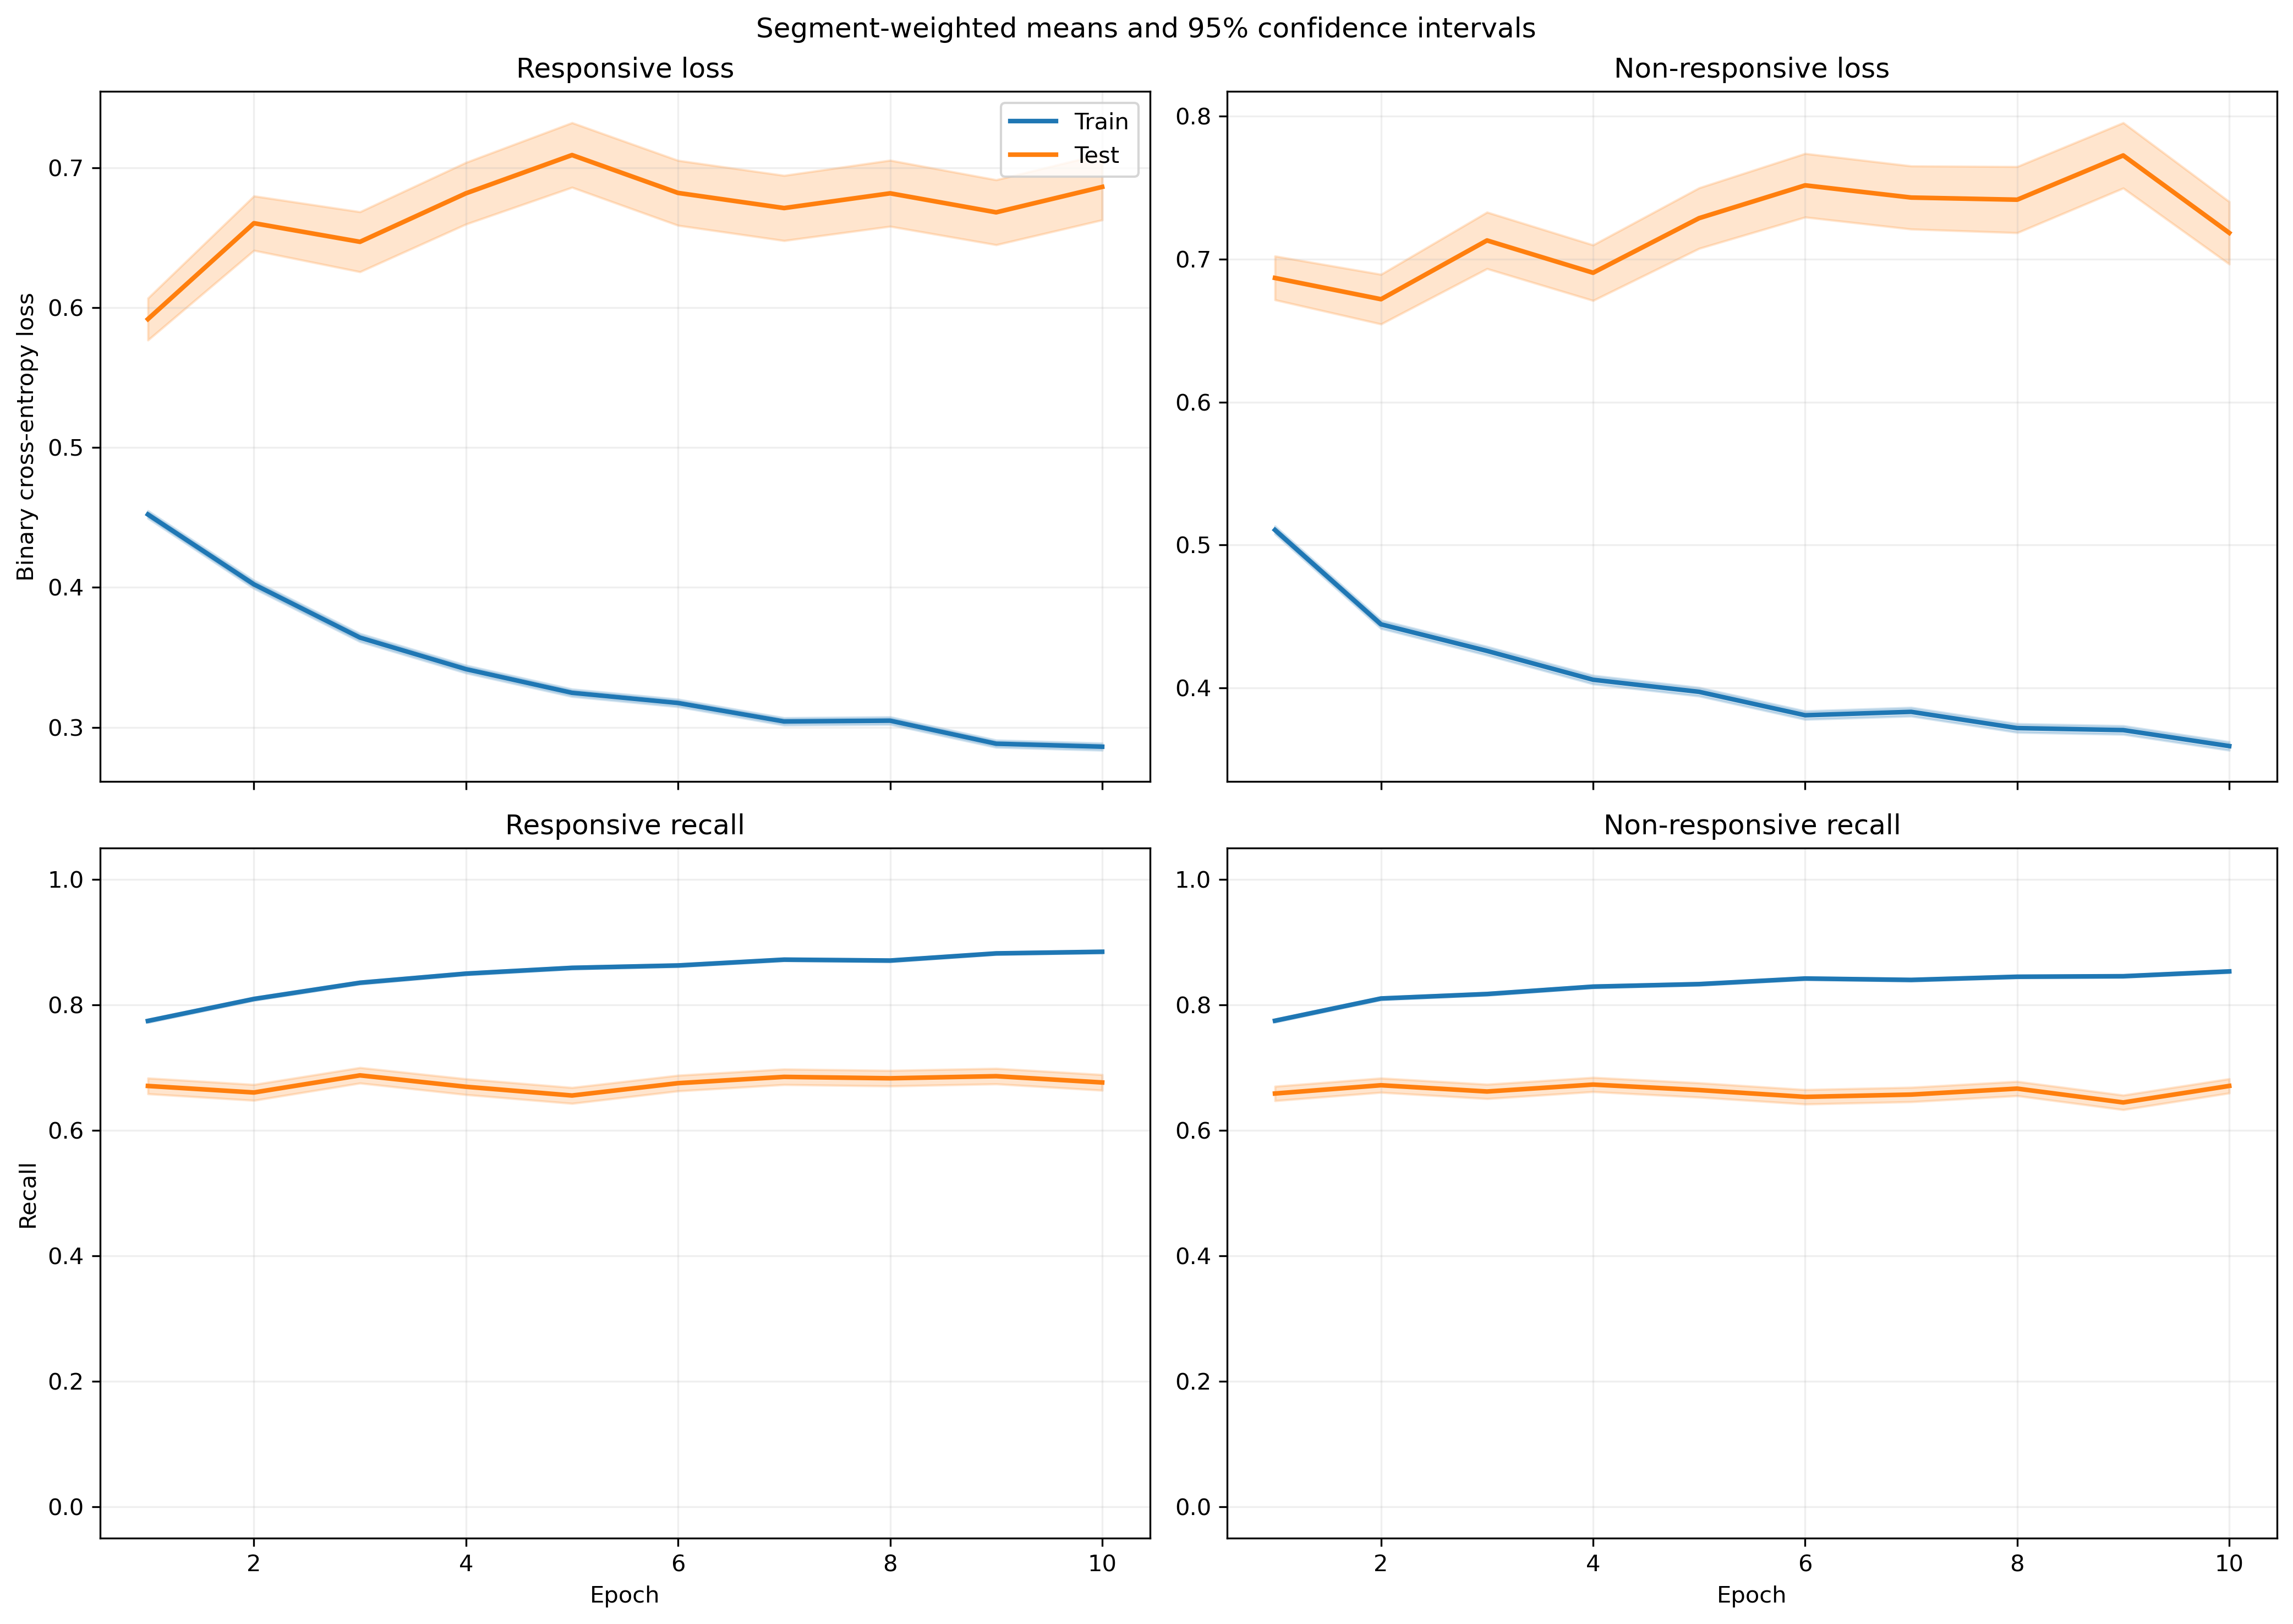

Values plotted in this chart, from the file beside it:
fold, epoch, split, r_loss, r_loss_count, r_loss_sum, r_loss_sum_sq, r_recall, r_recall_count, r_recall_sum, r_recall_sum_sq, nr_loss, nr_loss_count, nr_loss_sum, nr_loss_sum_sq, nr_recall, nr_recall_count, nr_recall_sum, nr_recall_sum_sq
1, 1, train, 0.4521, 5345, 2416, 2031, 0.7717, 5345, 4125, 4125, 0.5062, 6532, 3306, 3073, 0.7811, 6532, 5102, 5102
1, 1, test, 0.5567, 46, 25.61, 20.6, 0.7391, 46, 34.0, 34.0, 0.3525, 5, 1.762, 0.7214, 1.0, 5, 5.0, 5.0
1, 2, train, 0.4137, 5345, 2211, 2041, 0.7949, 5345, 4249, 4249, 0.4354, 6532, 2844, 2817, 0.8178, 6532, 5342, 5342
1, 2, test, 0.579, 46, 26.63, 24.06, 0.6522, 46, 30.0, 30.0, 0.4248, 5, 2.124, 1.155, 1.0, 5, 5.0, 5.0
1, 3, train, 0.3476, 5345, 1858, 1626, 0.8503, 5345, 4545, 4545, 0.4373, 6532, 2856, 2928, 0.8066, 6532, 5269, 5269
1, 3, test, 0.5129, 46, 23.59, 21.6, 0.7826, 46, 36.0, 36.0, 0.6832, 5, 3.416, 3.393, 0.4, 5, 2.0, 2.0
1, 4, train, 0.3452, 5345, 1845, 1731, 0.8419, 5345, 4500, 4500, 0.4061, 6532, 2653, 2914, 0.827, 6532, 5402, 5402
1, 4, test, 0.5009, 46, 23.04, 21.27, 0.7609, 46, 35.0, 35.0, 0.4263, 5, 2.132, 1.383, 0.8, 5, 4.0, 4.0
1, 5, train, 0.3283, 5345, 1755, 1550, 0.8541, 5345, 4565, 4565, 0.4058, 6532, 2651, 2965, 0.8269, 6532, 5401, 5401
1, 5, test, 0.5306, 46, 24.41, 25.98, 0.6957, 46, 32.0, 32.0, 0.4166, 5, 2.083, 1.41, 0.8, 5, 4.0, 4.0
1, 6, train, 0.3147, 5345, 1682, 1457, 0.8621, 5345, 4608, 4608, 0.3959, 6532, 2586, 2771, 0.8319, 6532, 5434, 5434
1, 6, test, 0.5369, 46, 24.7, 26.18, 0.6957, 46, 32.0, 32.0, 0.3726, 5, 1.863, 1.018, 0.8, 5, 4.0, 4.0
1, 7, train, 0.3039, 5345, 1624, 1429, 0.8726, 5345, 4664, 4664, 0.3909, 6532, 2553, 2913, 0.8302, 6532, 5423, 5423
1, 7, test, 0.4985, 46, 22.93, 22.2, 0.7391, 46, 34.0, 34.0, 0.3919, 5, 1.959, 1.119, 0.8, 5, 4.0, 4.0
1, 8, train, 0.3183, 5345, 1701, 1678, 0.8632, 5345, 4614, 4614, 0.3643, 6532, 2379, 2619, 0.8492, 6532, 5547, 5547
1, 8, test, 0.5106, 46, 23.49, 22.79, 0.6957, 46, 32.0, 32.0, 0.4327, 5, 2.164, 1.533, 0.8, 5, 4.0, 4.0
1, 9, train, 0.2723, 5345, 1456, 1235, 0.8922, 5345, 4769, 4769, 0.3957, 6532, 2585, 3012, 0.8314, 6532, 5431, 5431
1, 9, test, 0.4129, 46, 19, 16.57, 0.8478, 46, 39.0, 39.0, 0.5922, 5, 2.961, 2.756, 0.6, 5, 3.0, 3.0
1, 10, train, 0.2876, 5345, 1537, 1278, 0.8881, 5345, 4747, 4747, 0.3657, 6532, 2389, 2662, 0.848, 6532, 5539, 5539
1, 10, test, 0.4356, 46, 20.04, 17.14, 0.8261, 46, 38.0, 38.0, 0.7587, 5, 3.794, 4.574, 0.4, 5, 2.0, 2.0
2, 1, train, 0.4595, 5047, 2319, 2060, 0.7737, 5047, 3905, 3905, 0.504, 6441, 3246, 3046, 0.7741, 6441, 4986, 4986
2, 1, test, 0.6607, 344, 227.3, 298, 0.6221, 344, 214.0, 214.0, 0.5161, 96, 49.54, 40.25, 0.75, 96, 72.0, 72.0
2, 2, train, 0.3984, 5047, 2011, 1885, 0.8112, 5047, 4094, 4094, 0.448, 6441, 2886, 2992, 0.8064, 6441, 5194, 5194
2, 2, test, 0.6756, 344, 232.4, 385.6, 0.6657, 344, 229.0, 229.0, 0.6821, 96, 65.49, 77.58, 0.6146, 96, 59.0, 59.0
2, 3, train, 0.4022, 5047, 2030, 2254, 0.8106, 5047, 4091, 4091, 0.3791, 6441, 2442, 2589, 0.8446, 6441, 5440, 5440
2, 3, test, 0.814, 344, 280, 621.1, 0.6453, 344, 222.0, 222.0, 0.71, 96, 68.16, 88.09, 0.5833, 96, 56.0, 56.0
2, 4, train, 0.3626, 5047, 1830, 1919, 0.8359, 5047, 4219, 4219, 0.3836, 6441, 2471, 2676, 0.8415, 6441, 5420, 5420
2, 4, test, 0.7971, 344, 274.2, 599.1, 0.6424, 344, 221.0, 221.0, 0.8118, 96, 77.93, 121, 0.5729, 96, 55.0, 55.0
2, 5, train, 0.3478, 5047, 1755, 1740, 0.8435, 5047, 4257, 4257, 0.3821, 6441, 2461, 2748, 0.8432, 6441, 5431, 5431
2, 5, test, 0.7883, 344, 271.2, 569.2, 0.6366, 344, 219.0, 219.0, 0.8778, 96, 84.27, 146.5, 0.5312, 96, 51.0, 51.0
2, 6, train, 0.3087, 5047, 1558, 1464, 0.8678, 5047, 4380, 4380, 0.3839, 6441, 2472, 2821, 0.8406, 6441, 5414, 5414
2, 6, test, 0.763, 344, 262.5, 588.6, 0.6453, 344, 222.0, 222.0, 0.8315, 96, 79.82, 126.8, 0.5729, 96, 55.0, 55.0
2, 7, train, 0.3056, 5047, 1542, 1456, 0.8684, 5047, 4383, 4383, 0.3821, 6441, 2461, 2980, 0.8381, 6441, 5398, 5398
2, 7, test, 0.7421, 344, 255.3, 576.3, 0.686, 344, 236.0, 236.0, 0.7478, 96, 71.78, 115.8, 0.5938, 96, 57.0, 57.0
2, 8, train, 0.2911, 5047, 1469, 1245, 0.8833, 5047, 4458, 4458, 0.3733, 6441, 2404, 2598, 0.8382, 6441, 5399, 5399
2, 8, test, 0.699, 344, 240.5, 496.6, 0.6948, 344, 239.0, 239.0, 0.8661, 96, 83.14, 141.3, 0.5208, 96, 50.0, 50.0
2, 9, train, 0.2867, 5047, 1447, 1282, 0.8823, 5047, 4453, 4453, 0.3549, 6441, 2286, 2533, 0.85, 6441, 5475, 5475
2, 9, test, 0.7013, 344, 241.2, 529, 0.6919, 344, 238.0, 238.0, 0.8321, 96, 79.88, 129.7, 0.5625, 96, 54.0, 54.0
2, 10, train, 0.2693, 5047, 1359, 1139, 0.8974, 5047, 4529, 4529, 0.3612, 6441, 2327, 2697, 0.8536, 6441, 5498, 5498
2, 10, test, 0.7033, 344, 241.9, 511.5, 0.6831, 344, 235.0, 235.0, 0.6823, 96, 65.5, 89.72, 0.5833, 96, 56.0, 56.0
3, 1, train, 0.4435, 5380, 2386, 1997, 0.7825, 5380, 4210, 4210, 0.5237, 6508, 3408, 3169, 0.7649, 6508, 4978, 4978
3, 1, test, 0.1923, 11, 2.116, 0.7286, 1.0, 11, 11.0, 11.0, 0.3749, 29, 10.87, 5.7, 0.931, 29, 27.0, 27.0
3, 2, train, 0.3852, 5380, 2072, 1819, 0.8151, 5380, 4385, 4385, 0.4611, 6508, 3001, 3034, 0.7989, 6508, 5199, 5199
3, 2, test, 0.1393, 11, 1.532, 0.474, 1.0, 11, 11.0, 11.0, 0.3728, 29, 10.81, 6.809, 0.8621, 29, 25.0, 25.0
3, 3, train, 0.3443, 5380, 1852, 1580, 0.8504, 5380, 4575, 4575, 0.4399, 6508, 2863, 2909, 0.8095, 6508, 5268, 5268
3, 3, test, 0.1865, 11, 2.052, 0.6929, 1.0, 11, 11.0, 11.0, 0.373, 29, 10.82, 7.391, 0.931, 29, 27.0, 27.0
3, 4, train, 0.3382, 5380, 1820, 1694, 0.8496, 5380, 4571, 4571, 0.4131, 6508, 2689, 2933, 0.825, 6508, 5369, 5369
3, 4, test, 0.1521, 11, 1.673, 0.5763, 1.0, 11, 11.0, 11.0, 0.3344, 29, 9.697, 6.098, 0.8966, 29, 26.0, 26.0
3, 5, train, 0.3112, 5380, 1674, 1423, 0.8678, 5380, 4669, 4669, 0.4244, 6508, 2762, 3087, 0.8182, 6508, 5325, 5325
3, 5, test, 0.1718, 11, 1.89, 0.7224, 0.9091, 11, 10.0, 10.0, 0.4378, 29, 12.7, 9.726, 0.7241, 29, 21.0, 21.0
3, 6, train, 0.3099, 5380, 1668, 1442, 0.8632, 5380, 4644, 4644, 0.3876, 6508, 2522, 2642, 0.8407, 6508, 5471, 5471
3, 6, test, 0.2316, 11, 2.547, 1.19, 0.9091, 11, 10.0, 10.0, 0.35, 29, 10.15, 6.523, 0.8276, 29, 24.0, 24.0
3, 7, train, 0.3017, 5380, 1623, 1330, 0.873, 5380, 4697, 4697, 0.3883, 6508, 2527, 2777, 0.8387, 6508, 5458, 5458
3, 7, test, 0.166, 11, 1.826, 0.5831, 1.0, 11, 11.0, 11.0, 0.3913, 29, 11.35, 7.319, 0.7931, 29, 23.0, 23.0
3, 8, train, 0.2999, 5380, 1613, 1407, 0.8727, 5380, 4695, 4695, 0.3794, 6508, 2469, 2637, 0.8427, 6508, 5484, 5484
3, 8, test, 0.1779, 11, 1.957, 0.5984, 1.0, 11, 11.0, 11.0, 0.3981, 29, 11.55, 8.132, 0.8276, 29, 24.0, 24.0
3, 9, train, 0.278, 5380, 1496, 1297, 0.8905, 5380, 4791, 4791, 0.3847, 6508, 2504, 2864, 0.8344, 6508, 5430, 5430
3, 9, test, 0.1288, 11, 1.417, 0.2932, 1.0, 11, 11.0, 11.0, 0.3153, 29, 9.144, 5.671, 0.8621, 29, 25.0, 25.0
3, 10, train, 0.2746, 5380, 1477, 1163, 0.892, 5380, 4799, 4799, 0.3715, 6508, 2418, 2677, 0.8488, 6508, 5524, 5524
3, 10, test, 0.107, 11, 1.177, 0.2559, 1.0, 11, 11.0, 11.0, 0.3117, 29, 9.041, 5.113, 0.8621, 29, 25.0, 25.0
... 340 more rows
